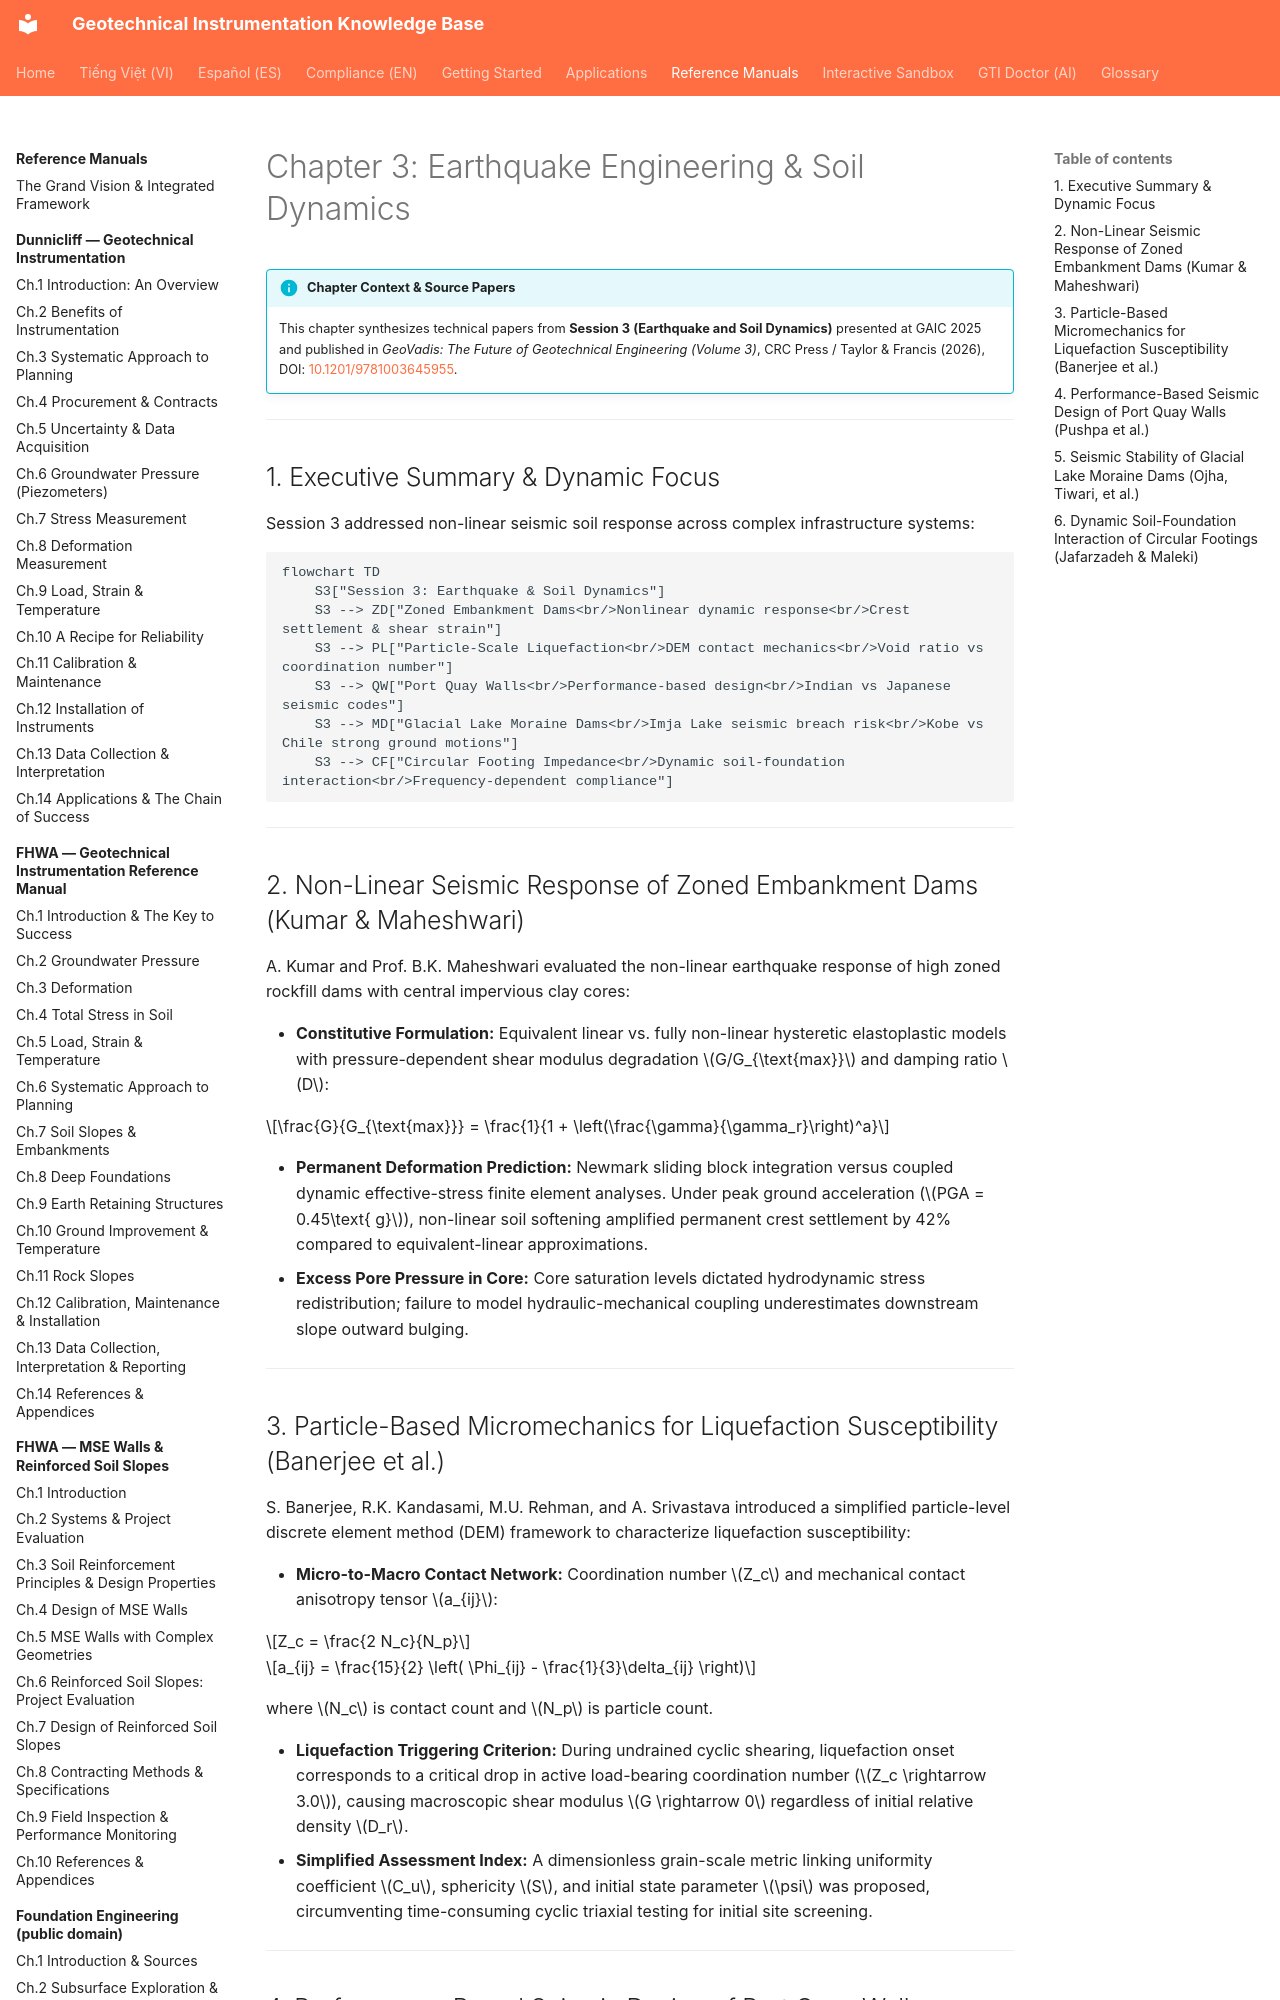

repository: geoinst/geoinst.github.io · page: reference-manuals/geovadis-vol3/chapter-03-earthquake-soil-dynamics/index.html · generator: mkdocs

---
lang: en
lang_alt: vi/reference-manuals/geovadis-vol3/chapter-03-earthquake-soil-dynamics/
---

# Chapter 3: Earthquake Engineering & Soil Dynamics

!!! info "Chapter Context & Source Papers"
    This chapter synthesizes technical papers from **Session 3 (Earthquake and Soil Dynamics)** presented at GAIC 2025 and published in *GeoVadis: The Future of Geotechnical Engineering (Volume 3)*, CRC Press / Taylor & Francis (2026), DOI: [10.1201/9781003645955](https://doi.org/10.1201/9781003645955).

---

## 1. Executive Summary & Dynamic Focus

Session 3 addressed non-linear seismic soil response across complex infrastructure systems:

```mermaid
flowchart TD
    S3["Session 3: Earthquake & Soil Dynamics"]
    S3 --> ZD["Zoned Embankment Dams<br/>Nonlinear dynamic response<br/>Crest settlement & shear strain"]
    S3 --> PL["Particle-Scale Liquefaction<br/>DEM contact mechanics<br/>Void ratio vs coordination number"]
    S3 --> QW["Port Quay Walls<br/>Performance-based design<br/>Indian vs Japanese seismic codes"]
    S3 --> MD["Glacial Lake Moraine Dams<br/>Imja Lake seismic breach risk<br/>Kobe vs Chile strong ground motions"]
    S3 --> CF["Circular Footing Impedance<br/>Dynamic soil-foundation interaction<br/>Frequency-dependent compliance"]
```

---
